Run: headless pygame with SDL's dummy video driver; simulated clock (each Clock.tick advances the game by its frame time, no real sleeping); random seed 0; keys injected as events and as key.get_pressed() state; no mouse input.
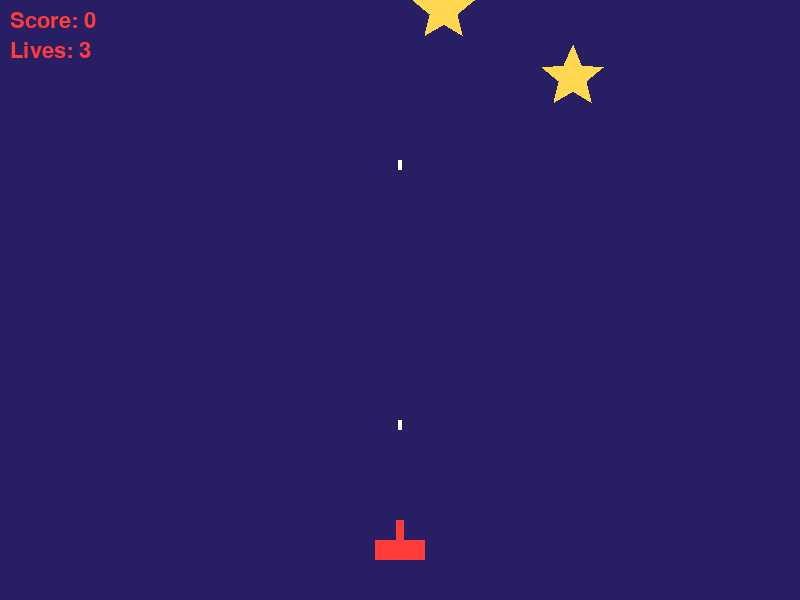
Frame 1 of 4 · flips 1–60 · no input
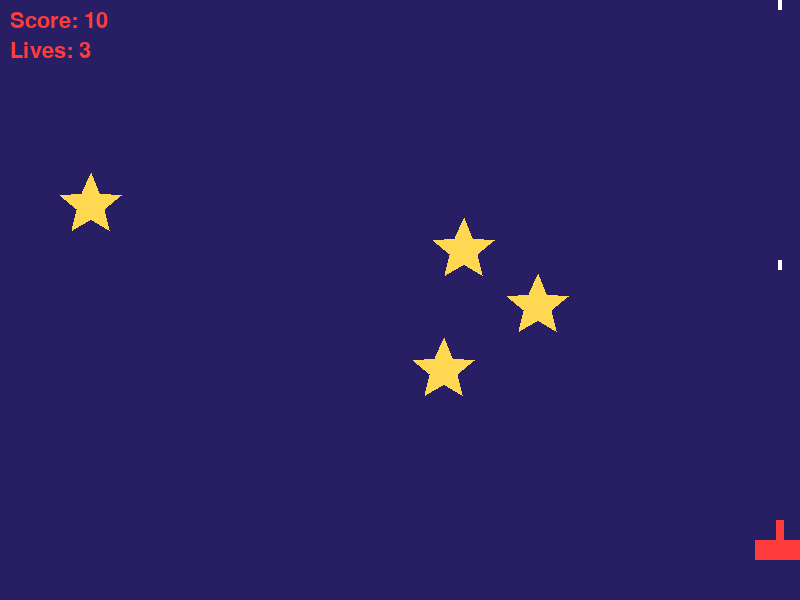
Frame 2 of 4 · flips 61–180 · tapped SPACE, RETURN · held RIGHT (→), D
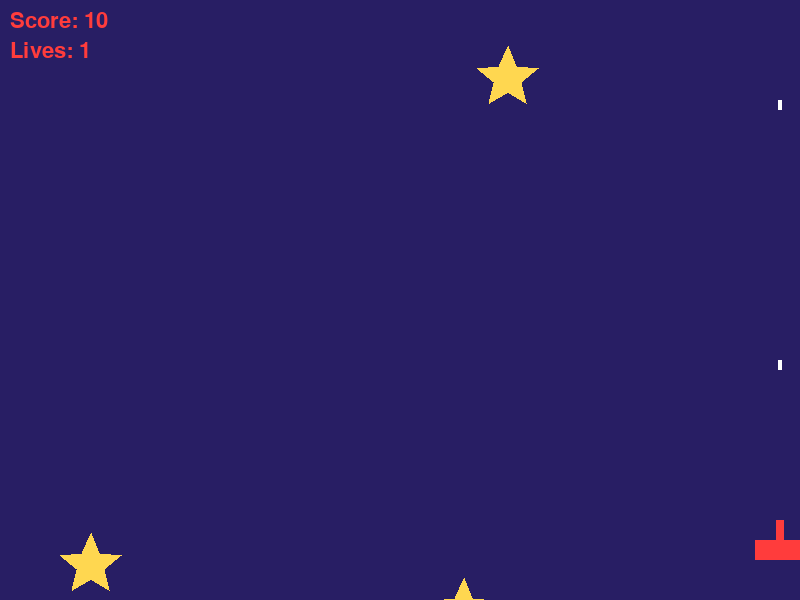
Frame 3 of 4 · flips 181–300 · held DOWN (↓), S
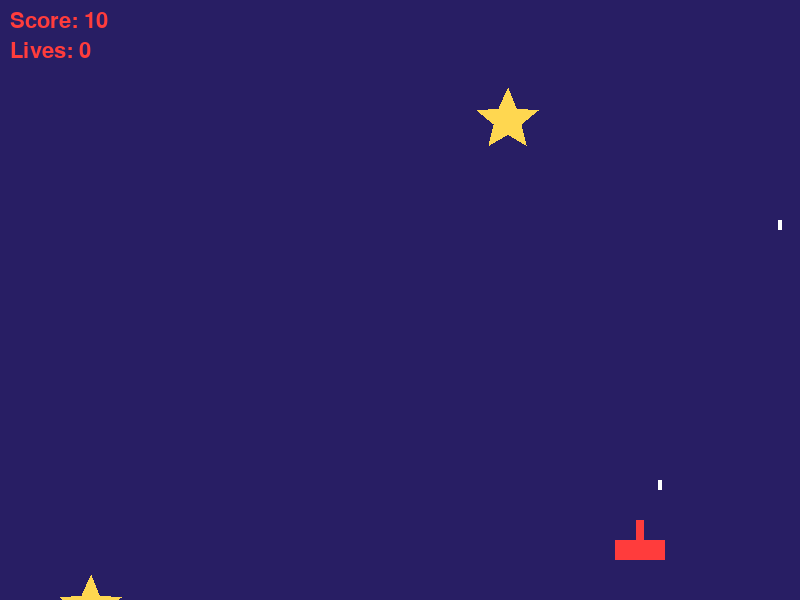
Frame 4 of 4 · flips 301–420 · held LEFT (←), A, UP (↑), W

The pygame program that drew these frames:

import pygame, random, math

pygame.init()

# ---------------- SETTINGS ----------------
W, H = 800, 600
FPS = 60

STAR_COUNT   = 5
STAR_SPEED   = 3
STAR_SIZE    = 32
LASER_SPEED  = 10
LASER_COOLDOWN = 400 # ms

BLACK = (40, 30, 100)
RED   = (255, 255, 255)
GOLD  = (255, 215, 80)
WHITE = (255, 60, 60)

screen = pygame.display.set_mode((W, H))
pygame.display.set_caption("Shooting Stars (Fast Mode)")
clock = pygame.time.Clock()
font = pygame.font.SysFont(None, 32)


def draw_star(surf, x, y, size, color):
    pts, spikes = [], 5
    outer, inner = size, size * 0.45
    angle, step = math.pi / 2, math.pi / spikes
    for i in range(spikes * 2):
        r = outer if i % 2 == 0 else inner
        pts.append((x + math.cos(angle) * r, y - math.sin(angle) * r))
        angle += step
    pygame.draw.polygon(surf, color, pts)


class Explosion:
    def __init__(self, x, y):
        self.particles = [
            [x, y,
             math.cos(a := random.uniform(0, 2*math.pi)) * (s := random.uniform(2, 6)),
             math.sin(a) * s,
             random.randint(10, 20)]
            for _ in range(15)
        ]

    def update(self):
        alive = False
        for p in self.particles:
            if p[4] > 0:
                p[0] += p[2]
                p[1] += p[3]
                p[4] -= 1
                alive = True
        return alive

    def draw(self, surf):
        for x, y, _, _, life in self.particles:
            if life > 0:
                pygame.draw.circle(surf, GOLD, (int(x), int(y)), max(1, life // 3))


class Cannon:
    def __init__(self):
        self.x, self.y = W // 2, H - 60
        self.speed = 10
        self.lives = 3
        self.score = 0

    @property
    def pos(self):
        return self.x, self.y

    def update(self, keys):
        if keys[pygame.K_a] or keys[pygame.K_LEFT]:
            self.x -= self.speed
        if keys[pygame.K_d] or keys[pygame.K_RIGHT]:
            self.x += self.speed
        self.x = max(20, min(W - 20, self.x))

    def draw(self, surf):
        x, y = self.x, self.y
        pygame.draw.rect(surf, WHITE, (x - 25, y, 50, 20))
        pygame.draw.rect(surf, WHITE, (x - 4,  y - 20, 8, 20))


class Laser:
    def __init__(self, x, y):
        self.x, self.y = x, y

    @property
    def rect(self):
        return pygame.Rect(self.x - 3, self.y - 6, 6, 12)

    def update(self):
        self.y -= LASER_SPEED

    def offscreen(self):
        return self.y < -10

    def draw(self, surf):
        pygame.draw.rect(surf, RED, (self.x - 2, self.y - 10, 4, 10))


class Star:
    def __init__(self):
        self.reset()

    @property
    def rect(self):
        return pygame.Rect(self.x - STAR_SIZE, self.y - STAR_SIZE, STAR_SIZE * 2, STAR_SIZE * 2)

    def reset(self):
        self.x = random.randint(50, W - 50)
        self.y = random.randint(-600, -50)
        self.speed = STAR_SPEED

    def update(self):
        self.y += self.speed

    def offscreen(self):
        return self.y > H + 50

    def draw(self, surf):
        draw_star(surf, self.x, self.y, STAR_SIZE, GOLD)


def main():
    cannon = Cannon()
    lasers = []
    stars = [Star() for _ in range(STAR_COUNT)]
    explosions = []
    last_laser = 0
    running = True

    while running:
        dt = clock.tick(FPS)
        now = pygame.time.get_ticks()

        for e in pygame.event.get():
            if e.type == pygame.QUIT:
                running = False
            elif e.type == pygame.KEYDOWN and e.key == pygame.K_ESCAPE:
                running = False

        keys = pygame.key.get_pressed()
        cannon.update(keys)

        if now - last_laser > LASER_COOLDOWN:
            x, y = cannon.pos
            lasers.append(Laser(x, y - 20))
            last_laser = now

        for l in lasers:
            l.update()
        lasers = [l for l in lasers if not l.offscreen()]

        for s in stars:
            s.update()

        for ex in explosions[:]:
            if not ex.update():
                explosions.remove(ex)

        # collisions
        for l in lasers[:]:
            for s in stars:
                if l.rect.colliderect(s.rect):
                    lasers.remove(l)
                    explosions.append(Explosion(s.x, s.y))
                    s.reset()
                    cannon.score += 10
                    break

        # lives
        for s in stars:
            if s.offscreen():
                cannon.lives -= 1
                s.reset()

        if cannon.lives <= 0:
            running = False

        # -------- DRAW --------
        screen.fill(BLACK)

        for s in stars:
            s.draw(screen)
        for l in lasers:
            l.draw(screen)
        for ex in explosions:
            ex.draw(screen)
        cannon.draw(screen)

        screen.blit(font.render(f"Score: {cannon.score}", True, WHITE), (10, 10))
        screen.blit(font.render(f"Lives: {cannon.lives}", True, WHITE), (10, 40))

        pygame.display.flip()

    pygame.quit()


if __name__ == "__main__":
    main()
